The GitHub repository profjohnrivera/Proyecto_Deteccion_Conjuntiva_v1 contains a labelled image folder "dataset_crops_conjuntiva" with 2 categories: anemia, normal. Examples follow, each with its label.

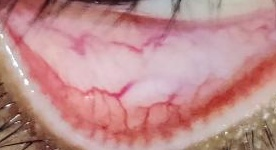
Label: normal

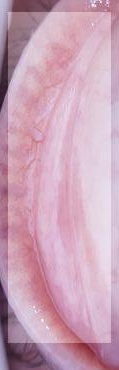
Label: anemia

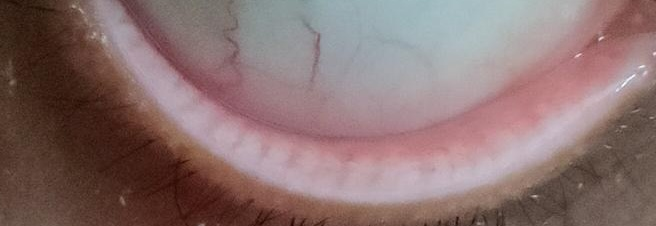
Label: anemia

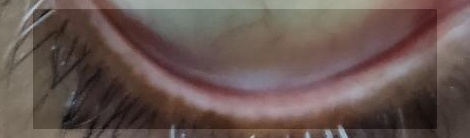
Label: anemia

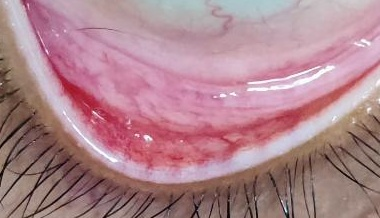
Label: normal

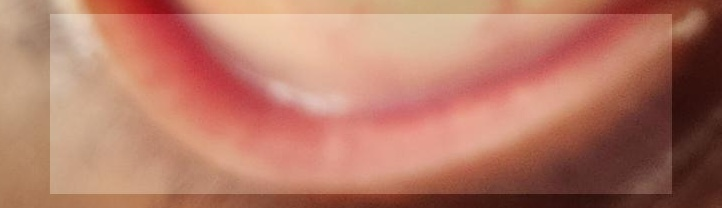
Label: normal
